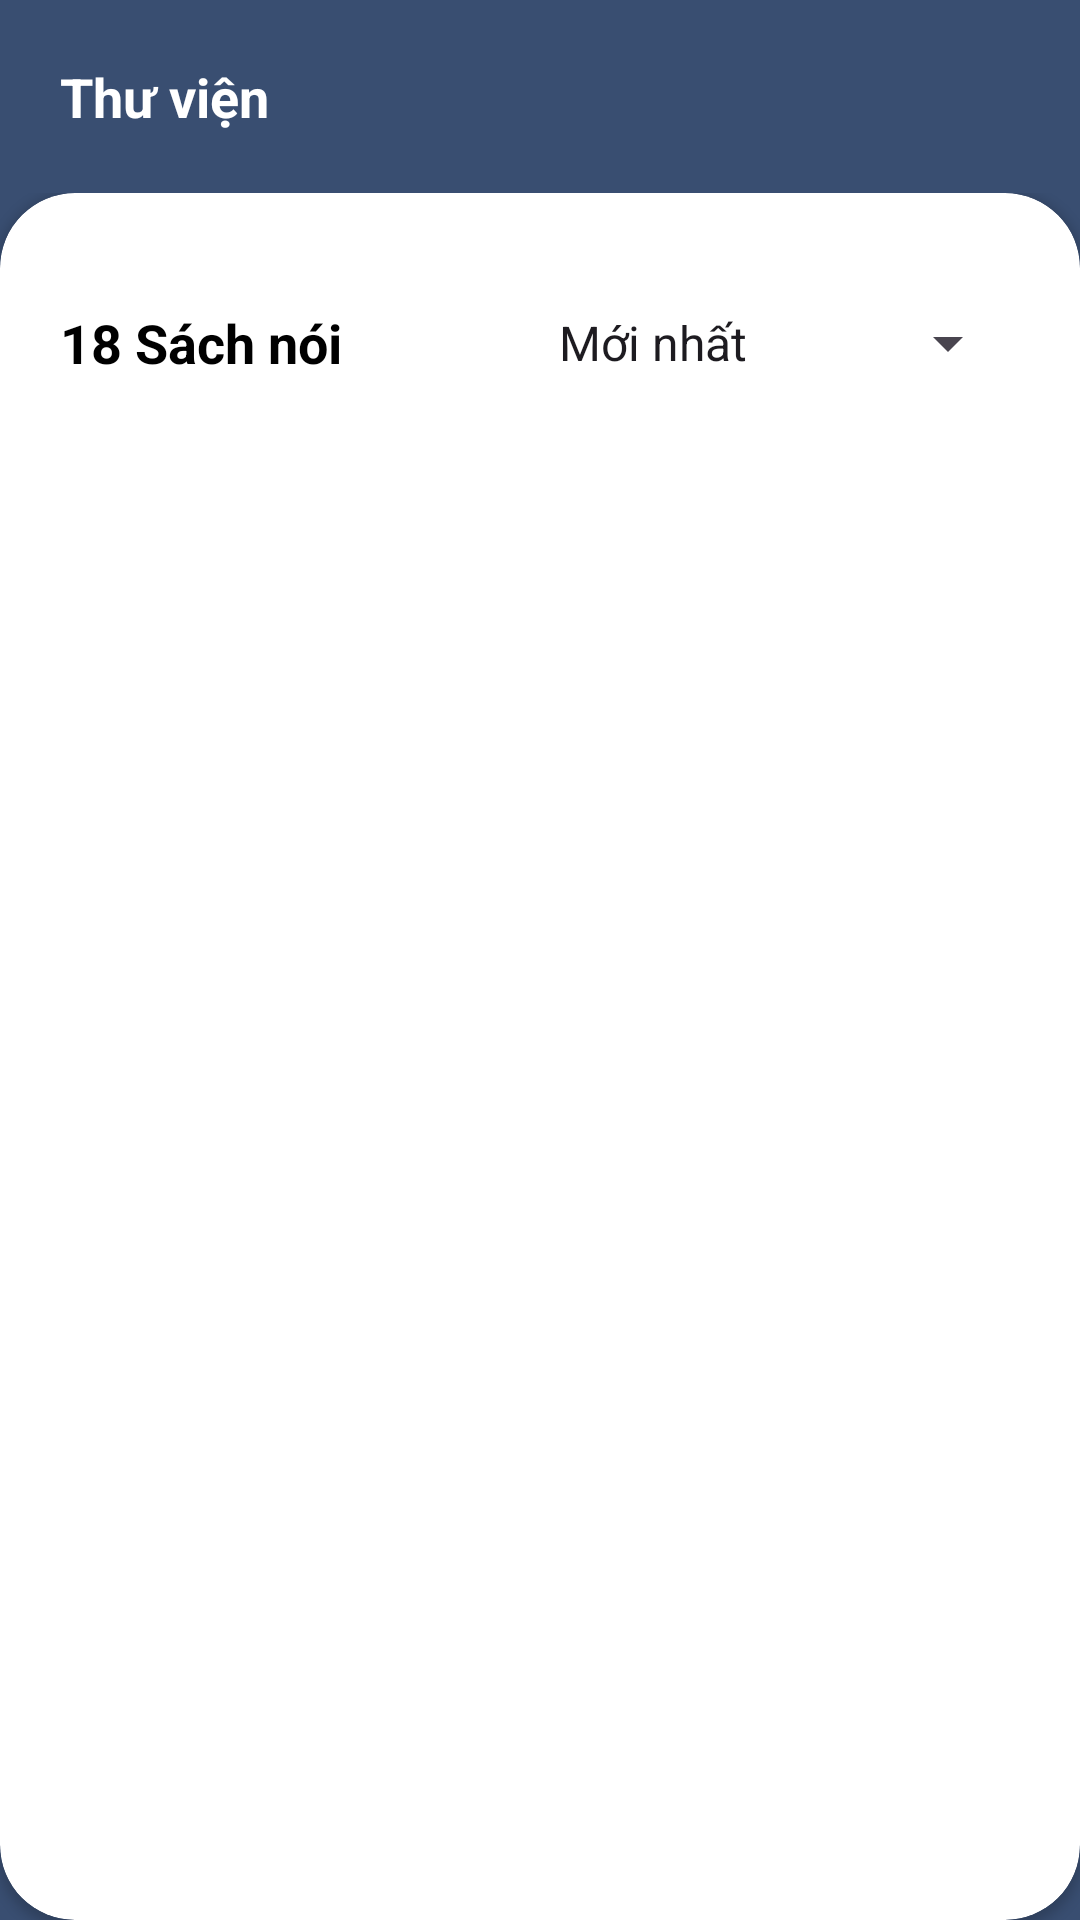

This screen was rendered from an Android layout file. Write that file and the resources it references.
<!-- AndroidManifest.xml: application theme Theme.ConnectNodejs -->
<!-- res/layout/fragment_favorite.xml -->
<?xml version="1.0" encoding="utf-8"?>
<RelativeLayout xmlns:android="http://schemas.android.com/apk/res/android"
    android:layout_width="match_parent"
    android:layout_height="match_parent"
    xmlns:app="http://schemas.android.com/apk/res-auto"
    xmlns:tools="http://schemas.android.com/tools"
    android:background="@color/blue_100"
    android:orientation="vertical">

    <RelativeLayout
        android:id="@+id/firstLayout"
        android:layout_width="match_parent"
        android:layout_height="wrap_content"
        android:layout_marginTop="20dp"
        android:layout_marginLeft="20dp"
        android:layout_marginBottom="20dp"
        >

        <TextView
            android:layout_width="wrap_content"
            android:layout_height="wrap_content"
            style="@style/White_Bold_18"
            android:text="Thư viện"
            />


    </RelativeLayout>

    <ScrollView
        android:layout_below="@id/firstLayout"
        android:layout_width="match_parent"
        android:layout_height="match_parent"
        android:fillViewport="true"
        >

        <androidx.cardview.widget.CardView
            android:layout_width="match_parent"
            android:layout_height="match_parent"
            app:cardCornerRadius="25dp"
            >

            <LinearLayout
                android:layout_width="match_parent"
                android:layout_height="match_parent"
                android:orientation="vertical"
                android:layout_margin="20dp"
                >

                <RelativeLayout
                    android:layout_width="wrap_content"
                    android:layout_height="wrap_content"
                    >

                    <TextView
                        android:id="@+id/bookAmount"
                        android:layout_width="wrap_content"
                        android:layout_height="wrap_content"
                        style="@style/Black_Bold_18"
                        android:text="18 Sách nói"
                        android:layout_centerVertical="true"
                        />

                    <Spinner
                        android:id="@+id/filter_spinner"
                        android:layout_width="wrap_content"
                        android:layout_height="60dp"
                        android:layout_alignParentEnd="true"
                        android:entries="@array/filter_options" />
                </RelativeLayout>

                <androidx.recyclerview.widget.RecyclerView
                    android:id="@+id/bookList"
                    android:layout_width="match_parent"
                    android:layout_height="wrap_content"
                    android:layout_marginTop="20dp"
                    android:orientation="vertical"
                    app:layoutManager="androidx.recyclerview.widget.LinearLayoutManager"
                    tools:listitem="@layout/book_view_normal_vertical" />


            </LinearLayout>




        </androidx.cardview.widget.CardView>

    </ScrollView>


</RelativeLayout>
<!-- res/layout/book_view_normal_vertical.xml (included above) -->
<?xml version="1.0" encoding="utf-8"?>
<LinearLayout xmlns:android="http://schemas.android.com/apk/res/android"
    android:layout_width="wrap_content"
    android:layout_height="wrap_content"
    xmlns:app="http://schemas.android.com/apk/res-auto"
    android:orientation="horizontal"
    android:id="@+id/bookView"
    android:layout_marginBottom="20dp"
    >

    <com.google.android.material.card.MaterialCardView
        android:id="@+id/cardViewBook"
        android:layout_width="wrap_content"
        android:layout_height="wrap_content"
        app:cardCornerRadius="15dp"
        >

        <ImageView
            android:id="@+id/bookImg"
            android:layout_width="150dp"
            android:layout_height="200dp"
            android:scaleType="fitXY"
            android:src="@drawable/song_circle" />

    </com.google.android.material.card.MaterialCardView>

    <TextView
        android:id="@+id/bookName"
        android:layout_width="match_parent"
        android:layout_height="match_parent"
        android:text="Để trở thành nhà quản lý hiệu quả"
        style="@style/Black_Bold_18"
        android:gravity="center_vertical"
        android:layout_marginLeft="20dp"
        />

</LinearLayout>
<!-- resources referenced by this layout -->
<resources>
  <array name="filter_options">
          <item>Mới nhất</item>
          <item>Phổ biến nhất</item>
  
      </array>
  <color name="blue_100">#394E71</color>
  <style name="Black_Bold_18">
          <item name="android:textSize">18dp</item>
          <item name="android:textColor">@color/black</item>
          <item name="android:textStyle">bold</item>
          <item name="android:ellipsize">end</item>
      </style>
  <style name="White_Bold_18">
          <item name="android:textSize">18dp</item>
          <item name="android:textColor">@color/white</item>
          <item name="android:textStyle">bold</item>
          <item name="android:ellipsize">end</item>
      </style>
  <style name="Theme.ConnectNodejs" parent="Theme.Material3.Light.NoActionBar" />
  <color name="black">#FF000000</color>
  <color name="white">#FFFFFFFF</color>
</resources>
